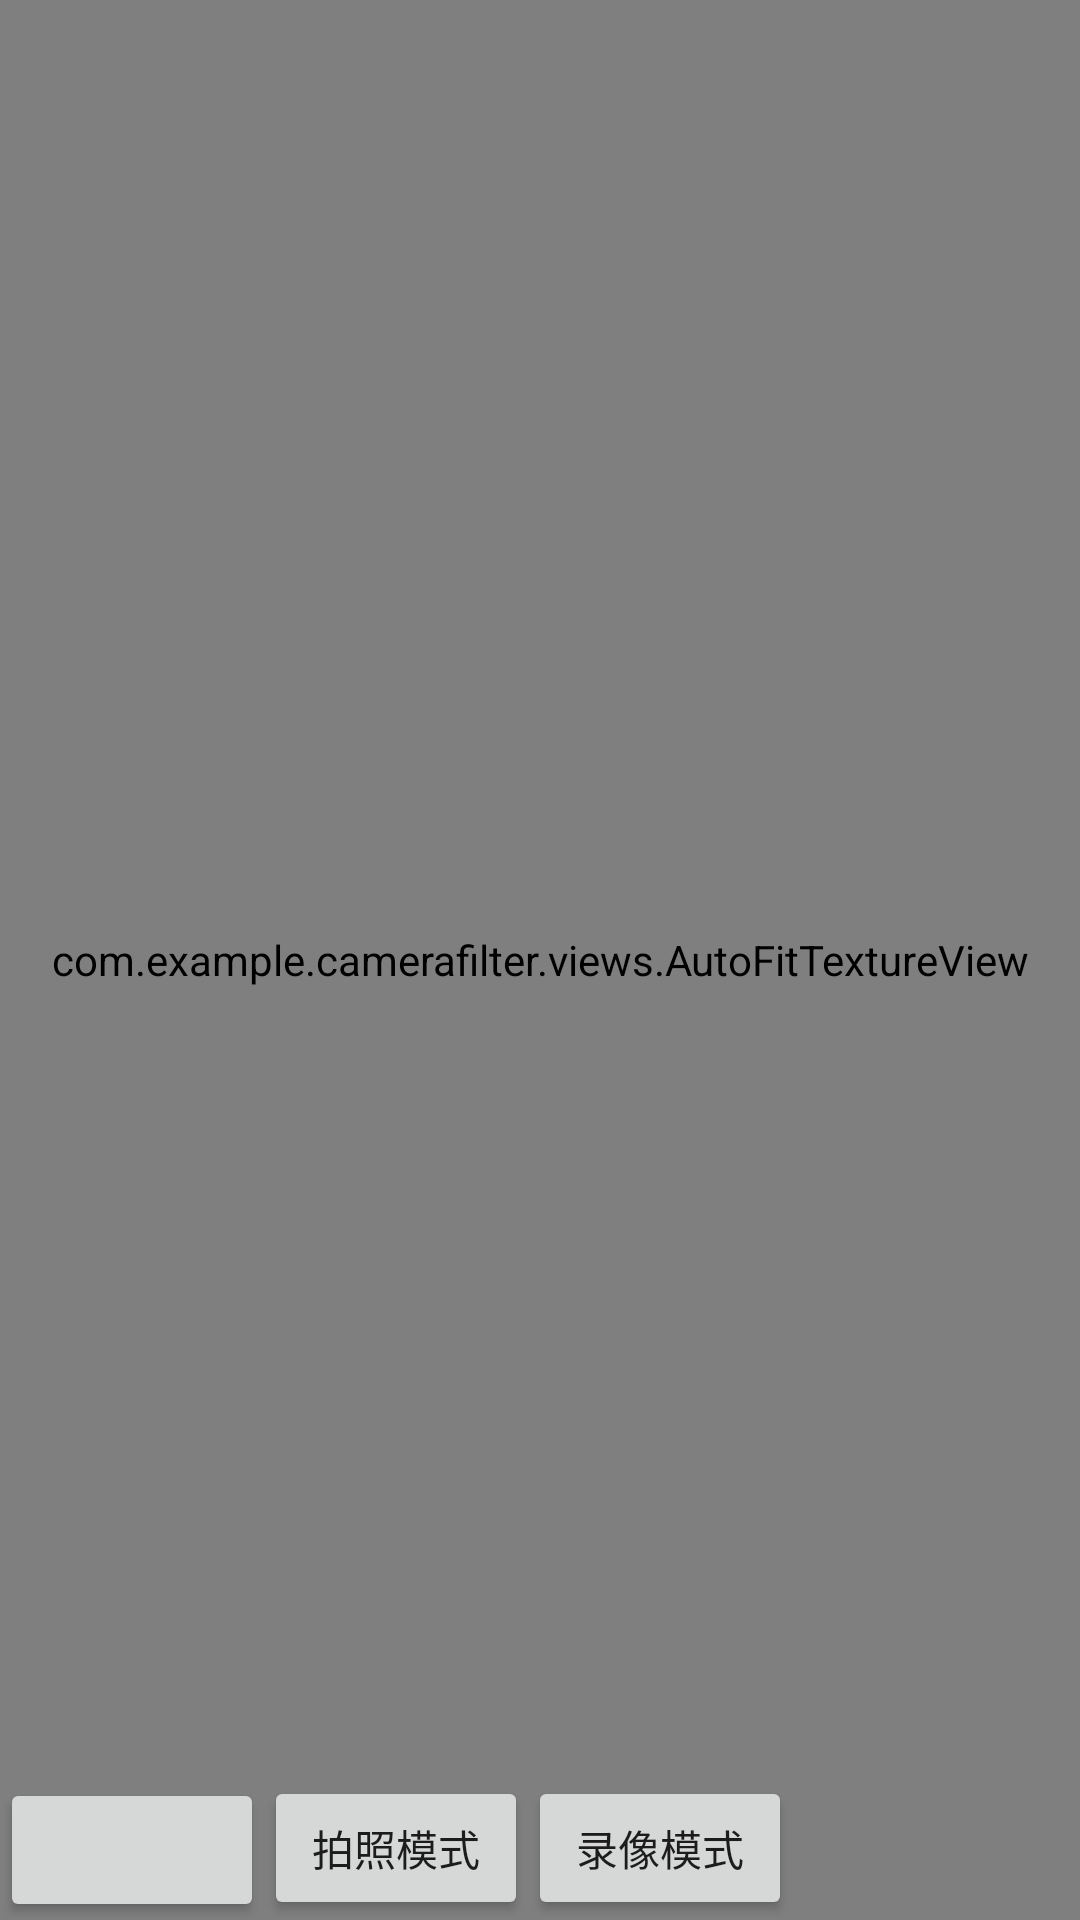

This screen was rendered from an Android layout file. Write that file and the resources it references.
<!-- AndroidManifest.xml: fallback theme Theme.MaterialComponents.DayNight.NoActionBar -->
<!-- res/layout/fragment_preview.xml -->
<?xml version="1.0" encoding="utf-8"?>
<RelativeLayout xmlns:android="http://schemas.android.com/apk/res/android"
    xmlns:tools="http://schemas.android.com/tools"
    android:layout_width="match_parent"
    android:layout_height="match_parent"
    tools:context=".fragments.PreviewFragment">

    
    
    
    

    <com.example.camerafilter.views.AutoFitTextureView
        android:id="@+id/afttv_camera"
        android:layout_width="match_parent"
        android:layout_height="match_parent" />

    <LinearLayout
        android:orientation="horizontal"
        android:layout_width="match_parent"
        android:layout_height="wrap_content"
        android:layout_alignParentBottom="true"
        android:layout_centerHorizontal="true">

        <Button
            android:id="@+id/btn_change_preview_size"
            android:layout_width="wrap_content"
            android:layout_height="wrap_content"/>

        <Button
            android:id="@+id/btn_image_mode"
            android:layout_width="wrap_content"
            android:layout_height="wrap_content"
            android:text="拍照模式"/>

        <Button
            android:id="@+id/btn_video_mode"
            android:layout_width="wrap_content"
            android:layout_height="wrap_content"
            android:text="录像模式"/>
    </LinearLayout>

</RelativeLayout>
<!-- resources referenced by this layout -->
<resources>

</resources>
